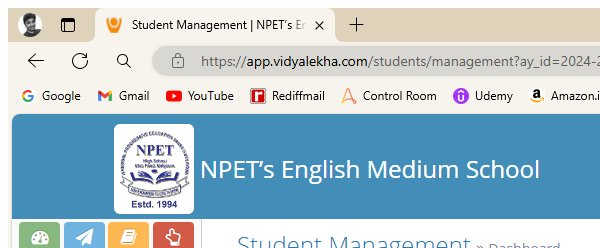
Task: The process involves reading excel file and write into the application.
Workflow: [name redacted]

Step 1: Attach Browser 'msedge.exe Student' in window 'Student Management*School' (msedge.exe)

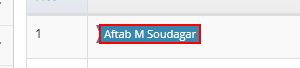
Step 2: get-text from the element